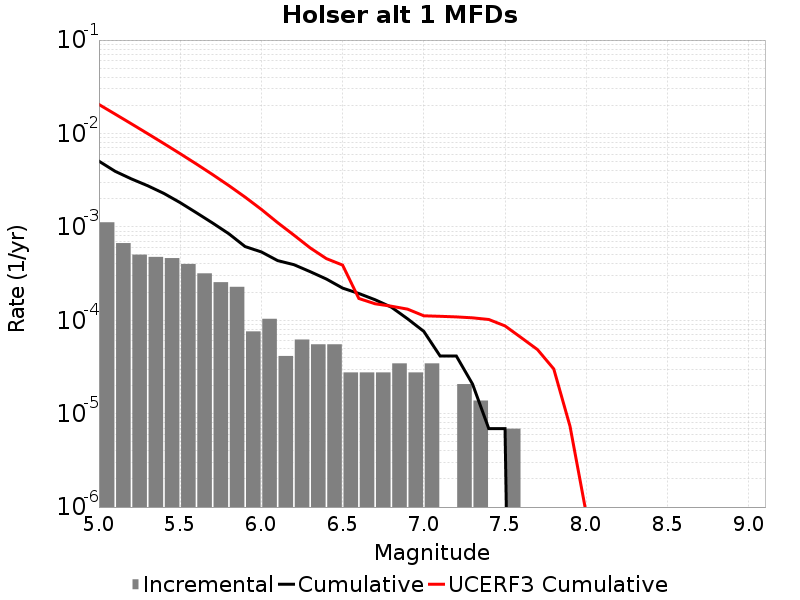

Source data for this figure (header and first rows):
Magnitude, Incremental Rate, Cumulative Rate, UCERF3 Cumulative Rate
5.05, 0.001119, 0.005051, 0.02042
5.15, 6.702021E-4, 0.003931, 0.01611
5.25, 5.0437887E-4, 0.003261, 0.01268
5.35, 4.767417E-4, 0.002757, 0.009956
5.45, 4.6292308E-4, 0.00228, 0.007793
5.55, 4.007394E-4, 0.001817, 0.006075
5.65, 3.178278E-4, 0.001416, 0.00471
5.75, 2.556441E-4, 0.001099, 0.003626
5.85, 2.280069E-4, 8.429346E-4, 0.002765
5.95, 7.6002296E-5, 6.149277E-4, 0.002081
6.05, 1.036395E-4, 5.389254E-4, 0.001537
6.15, 4.1455798E-5, 4.3528588E-4, 0.00111
6.25, 6.21837E-5, 3.938301E-4, 8.1643753E-4
6.35, 5.52744E-5, 3.3164638E-4, 5.961324E-4
6.45, 5.52744E-5, 2.7637198E-4, 4.5720383E-4
6.55, 2.76372E-5, 2.210976E-4, 3.8951618E-4
6.65, 2.76372E-5, 1.934604E-4, 1.7104954E-4
6.75, 2.76372E-5, 1.6582319E-4, 1.5010353E-4
6.85, 3.4546498E-5, 1.3818599E-4, 1.4140518E-4
6.95, 2.76372E-5, 1.036395E-4, 1.3153648E-4
7.05, 3.4546498E-5, 7.6002296E-5, 1.1160157E-4
7.15, 0.0, 4.1455798E-5, 1.1023117E-4
7.25, 2.0727899E-5, 4.1455798E-5, 1.0864473E-4
7.35, 1.38186E-5, 2.0727899E-5, 1.06169035E-4
7.45, 0.0, 6.9093E-6, 1.0193056E-4
7.55, 6.9093E-6, 6.9093E-6, 8.6999426E-5
7.65, 0.0, 0.0, 6.506982E-5
7.75, 0.0, 0.0, 4.8491096E-5
7.85, 0.0, 0.0, 3.0098226E-5
7.95, 0.0, 0.0, 7.3419606E-6
8.05, 0.0, 0.0, 8.506748E-7
8.15, 0.0, 0.0, 0.0
8.25, 0.0, 0.0, 0.0
8.35, 0.0, 0.0, 0.0
8.45, 0.0, 0.0, 0.0
8.55, 0.0, 0.0, 0.0
8.65, 0.0, 0.0, 0.0
8.75, 0.0, 0.0, 0.0
8.85, 0.0, 0.0, 0.0
8.95, 0.0, 0.0, 0.0
9.05, 0.0, 0.0, 0.0
